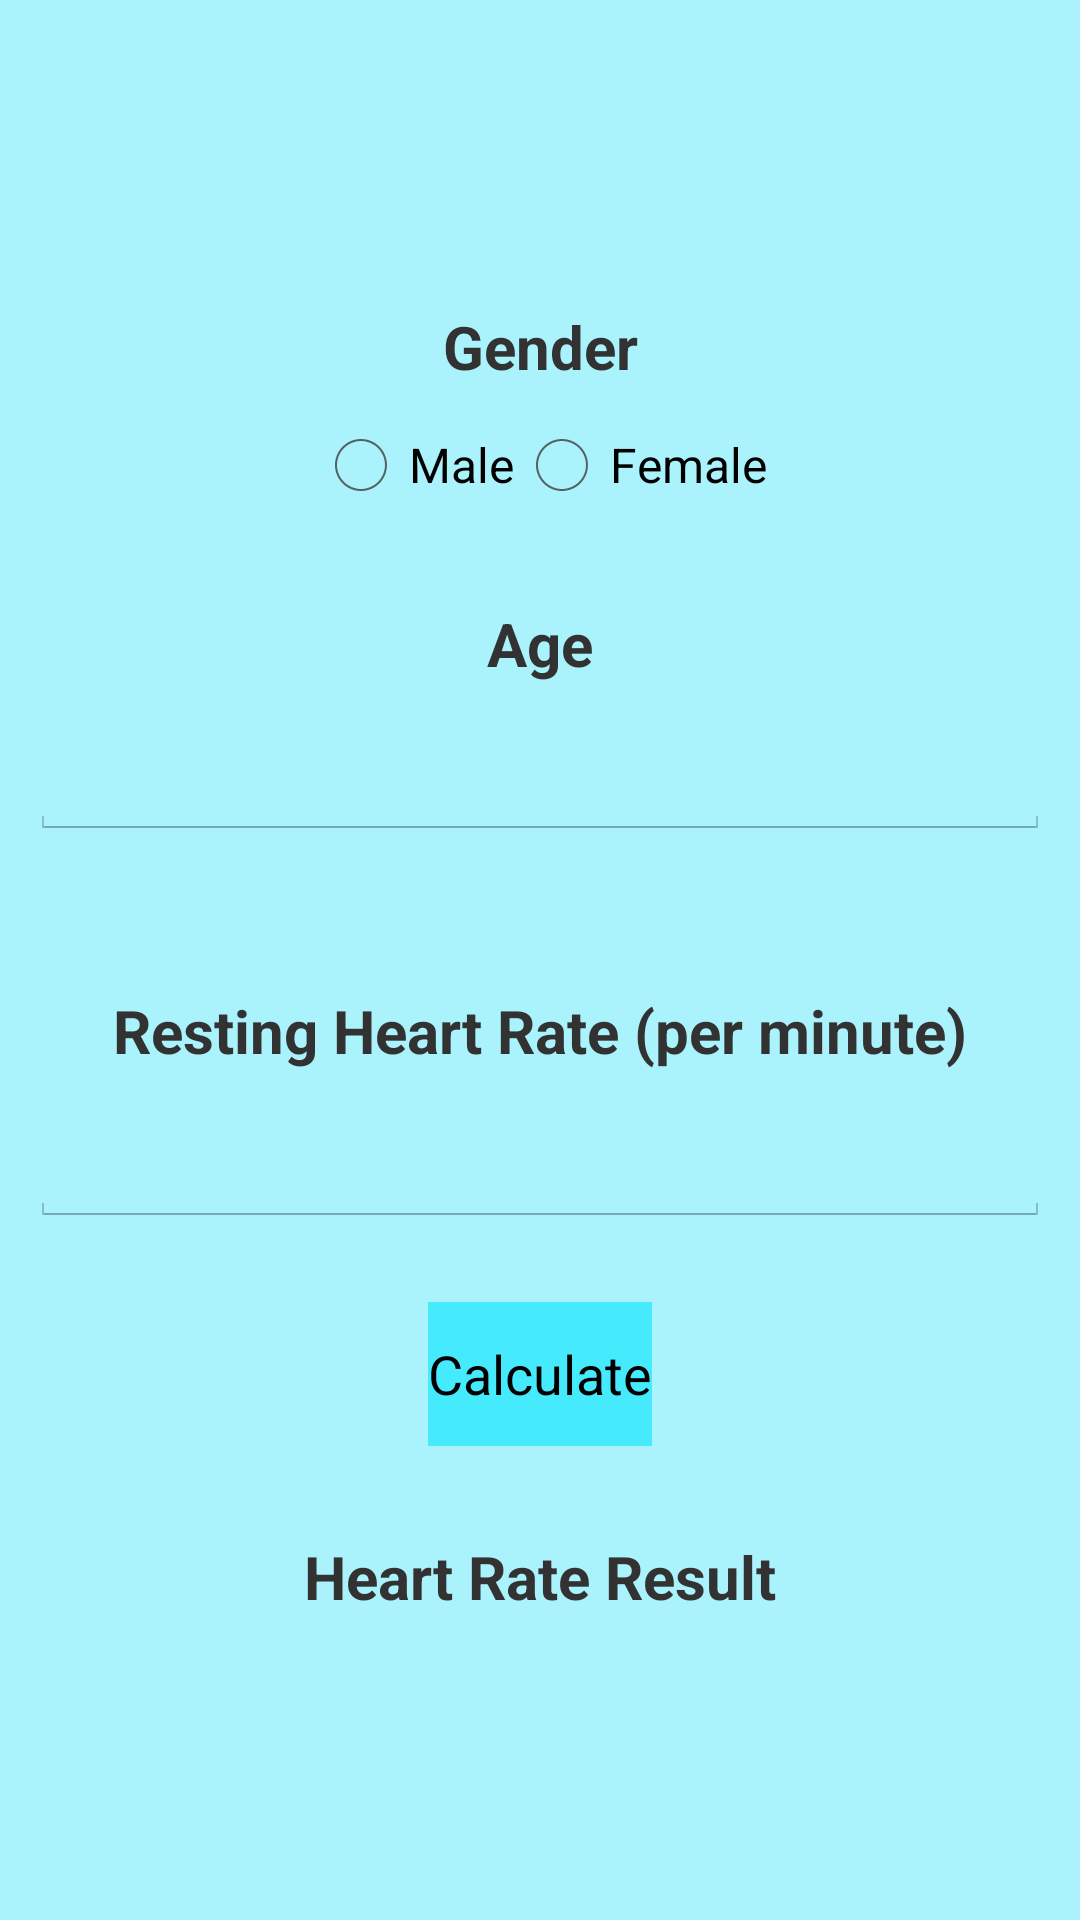

Reconstruct the res/layout file that produces this screen, plus the resources it refers to.
<!-- AndroidManifest.xml: application theme CustomActionBarTheme -->
<!-- res/layout/activity_heart_health.xml -->
<?xml version="1.0" encoding="utf-8"?>
<ScrollView xmlns:android="http://schemas.android.com/apk/res/android"
    xmlns:app="http://schemas.android.com/apk/res-auto"
    xmlns:tools="http://schemas.android.com/tools"
    android:layout_width="match_parent"
    android:layout_height="match_parent"
    android:orientation="vertical"
    android:background="#AAF3FC"
    android:layout_gravity="center"
    tools:context=".HeartHealthActivity">

    <RelativeLayout
        android:layout_width="wrap_content"
        android:layout_height="wrap_content"
        android:layout_marginTop="15dp"
        android:layout_marginLeft="10dp"
        android:layout_marginRight="10dp">

        <TextView
            android:id="@+id/tvName"
            android:layout_width="match_parent"
            android:layout_height="wrap_content"
            android:layout_marginTop="30dp"
            android:gravity="center"
            android:text=""
            android:textSize="20sp"
            android:textStyle="bold"
            android:visibility="invisible"/>

        <TextView
            android:id="@+id/tvGender"
            android:layout_width="match_parent"
            android:layout_height="wrap_content"
            android:layout_below="@id/tvName"
            android:layout_marginTop="30dp"
            android:gravity="center"
            android:text="Gender"
            android:textSize="20sp"
            android:textStyle="bold" />

        <RadioGroup
            android:id="@+id/rgGender"
            android:layout_width="match_parent"
            android:layout_height="wrap_content"
            android:layout_marginTop="10dp"
            android:layout_below="@id/tvGender"
            android:orientation="horizontal"
            android:gravity="center">

            <RadioButton
                android:id="@+id/rbMale"
                android:layout_width="wrap_content"
                android:layout_height="wrap_content"
                android:text="Male"
                android:checked="false"/>

            <RadioButton
                android:id="@+id/rbFemale"
                android:layout_width="wrap_content"
                android:layout_height="wrap_content"
                android:text="Female"
                android:checked="false"/>

        </RadioGroup>

        <TextView
            android:id="@+id/tvAge"
            android:layout_width="match_parent"
            android:layout_height="wrap_content"
            android:layout_below="@id/rgGender"
            android:layout_marginTop="30dp"
            android:gravity="center"
            android:text="Age"
            android:textSize="20sp"
            android:textStyle="bold" />

        <EditText
            android:id="@+id/etAge"
            android:layout_width="match_parent"
            android:layout_height="wrap_content"
            android:layout_below="@id/tvAge"
            android:layout_gravity="center_horizontal"
            android:layout_marginTop="10dp"
            android:ems="6"
            android:gravity="top"
            android:inputType="number|numberDecimal"
            android:textSize="20sp" />

        <TextView
            android:id="@+id/tvHeart"
            android:layout_width="match_parent"
            android:layout_height="wrap_content"
            android:layout_below="@id/etAge"
            android:layout_marginTop="50dp"
            android:gravity="center"
            android:text="Resting Heart Rate (per minute)"
            android:textSize="20sp"
            android:textStyle="bold" />

        <EditText
            android:id="@+id/etHeart"
            android:layout_width="match_parent"
            android:layout_height="wrap_content"
            android:layout_below="@id/tvHeart"
            android:layout_gravity="center_horizontal"
            android:layout_marginTop="10dp"
            android:ems="6"
            android:gravity="top"
            android:inputType="number|numberDecimal"
            android:textSize="20sp" />

        <TextView
            android:id="@+id/heartResult"
            android:layout_width="match_parent"
            android:layout_height="wrap_content"
            android:layout_below="@id/btnCalc"
            android:layout_marginTop="30dp"
            android:gravity="center"
            android:text="Heart Rate Result"
            android:textSize="20sp"
            android:textStyle="bold" />

        <Button
            android:id="@+id/btnCalc"
            android:layout_width="wrap_content"
            android:layout_height="wrap_content"
            android:layout_below="@id/etHeart"
            android:layout_centerInParent="true"
            android:layout_marginTop="25dp"
            android:background="#45EAFD"
            android:onClick="heartCalculator"
            android:text="Calculate"
            android:textColor="#000000" />

    </RelativeLayout>


</ScrollView>
<!-- resources referenced by this layout -->
<resources>
  <style name="CustomActionBarTheme" parent="@android:style/Theme.Holo.Light.DarkActionBar">
          <item name="android:actionBarStyle">@style/MyActionBar</item>
      </style>
  <style name="MyActionBar" parent="@android:style/Widget.Holo.Light.ActionBar.Solid.Inverse">
          <item name="android:background">@drawable/ordit_other_bck</item>
      </style>
  <!-- drawable ordit_other_bck: png bitmap (drawable, 247799 bytes) -->
</resources>
